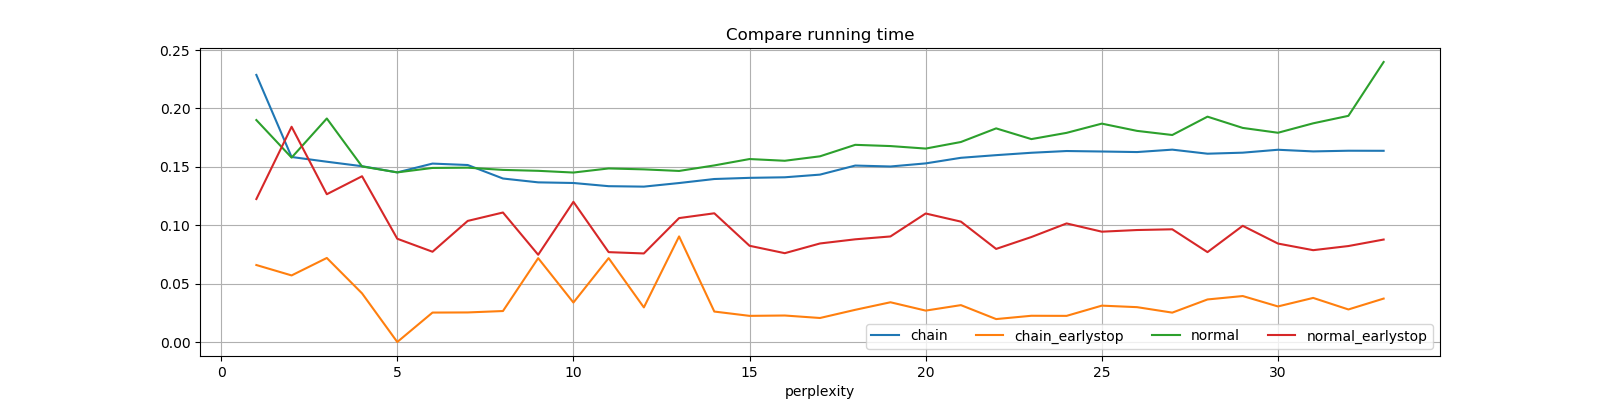

The file beside this chart, header and first rows:
perplexity, chain, chain_earlystop, normal, normal_earlystop
1, 0.2287, 0.06591, 0.19, 0.1224
2, 0.1584, 0.05701, 0.1579, 0.1843
3, 0.1544, 0.07196, 0.1914, 0.1265
4, 0.1505, 0.04164, 0.1503, 0.1419
5, 0.1452, 0.0, 0.1452, 0.08841
6, 0.1528, 0.0252, 0.149, 0.07729
7, 0.1515, 0.02531, 0.1493, 0.1037
8, 0.14, 0.02651, 0.1474, 0.1109
9, 0.1367, 0.07179, 0.1466, 0.0747
10, 0.1362, 0.03378, 0.1451, 0.12
11, 0.1334, 0.07181, 0.1486, 0.07695
12, 0.133, 0.02962, 0.1478, 0.07582
13, 0.1361, 0.09041, 0.1465, 0.1061
14, 0.1396, 0.02607, 0.1512, 0.1102
15, 0.1406, 0.02238, 0.1567, 0.08239
16, 0.141, 0.02268, 0.1552, 0.07605
17, 0.1433, 0.02056, 0.159, 0.08437
18, 0.1511, 0.02755, 0.1688, 0.08793
19, 0.1503, 0.03402, 0.1678, 0.09037
20, 0.1529, 0.02689, 0.1656, 0.11
21, 0.1577, 0.03157, 0.1713, 0.1031
22, 0.16, 0.01962, 0.1829, 0.0797
23, 0.162, 0.02247, 0.1737, 0.08988
24, 0.1635, 0.02237, 0.1791, 0.1015
25, 0.1631, 0.03113, 0.187, 0.09446
26, 0.1626, 0.02984, 0.1808, 0.09588
27, 0.1647, 0.02515, 0.1772, 0.0965
28, 0.1612, 0.03643, 0.193, 0.07696
29, 0.1621, 0.03935, 0.1833, 0.09949
30, 0.1646, 0.03046, 0.1792, 0.08429
31, 0.1632, 0.03775, 0.1873, 0.07863
32, 0.1638, 0.02787, 0.1937, 0.08217
33, 0.1637, 0.03718, 0.2398, 0.08774
